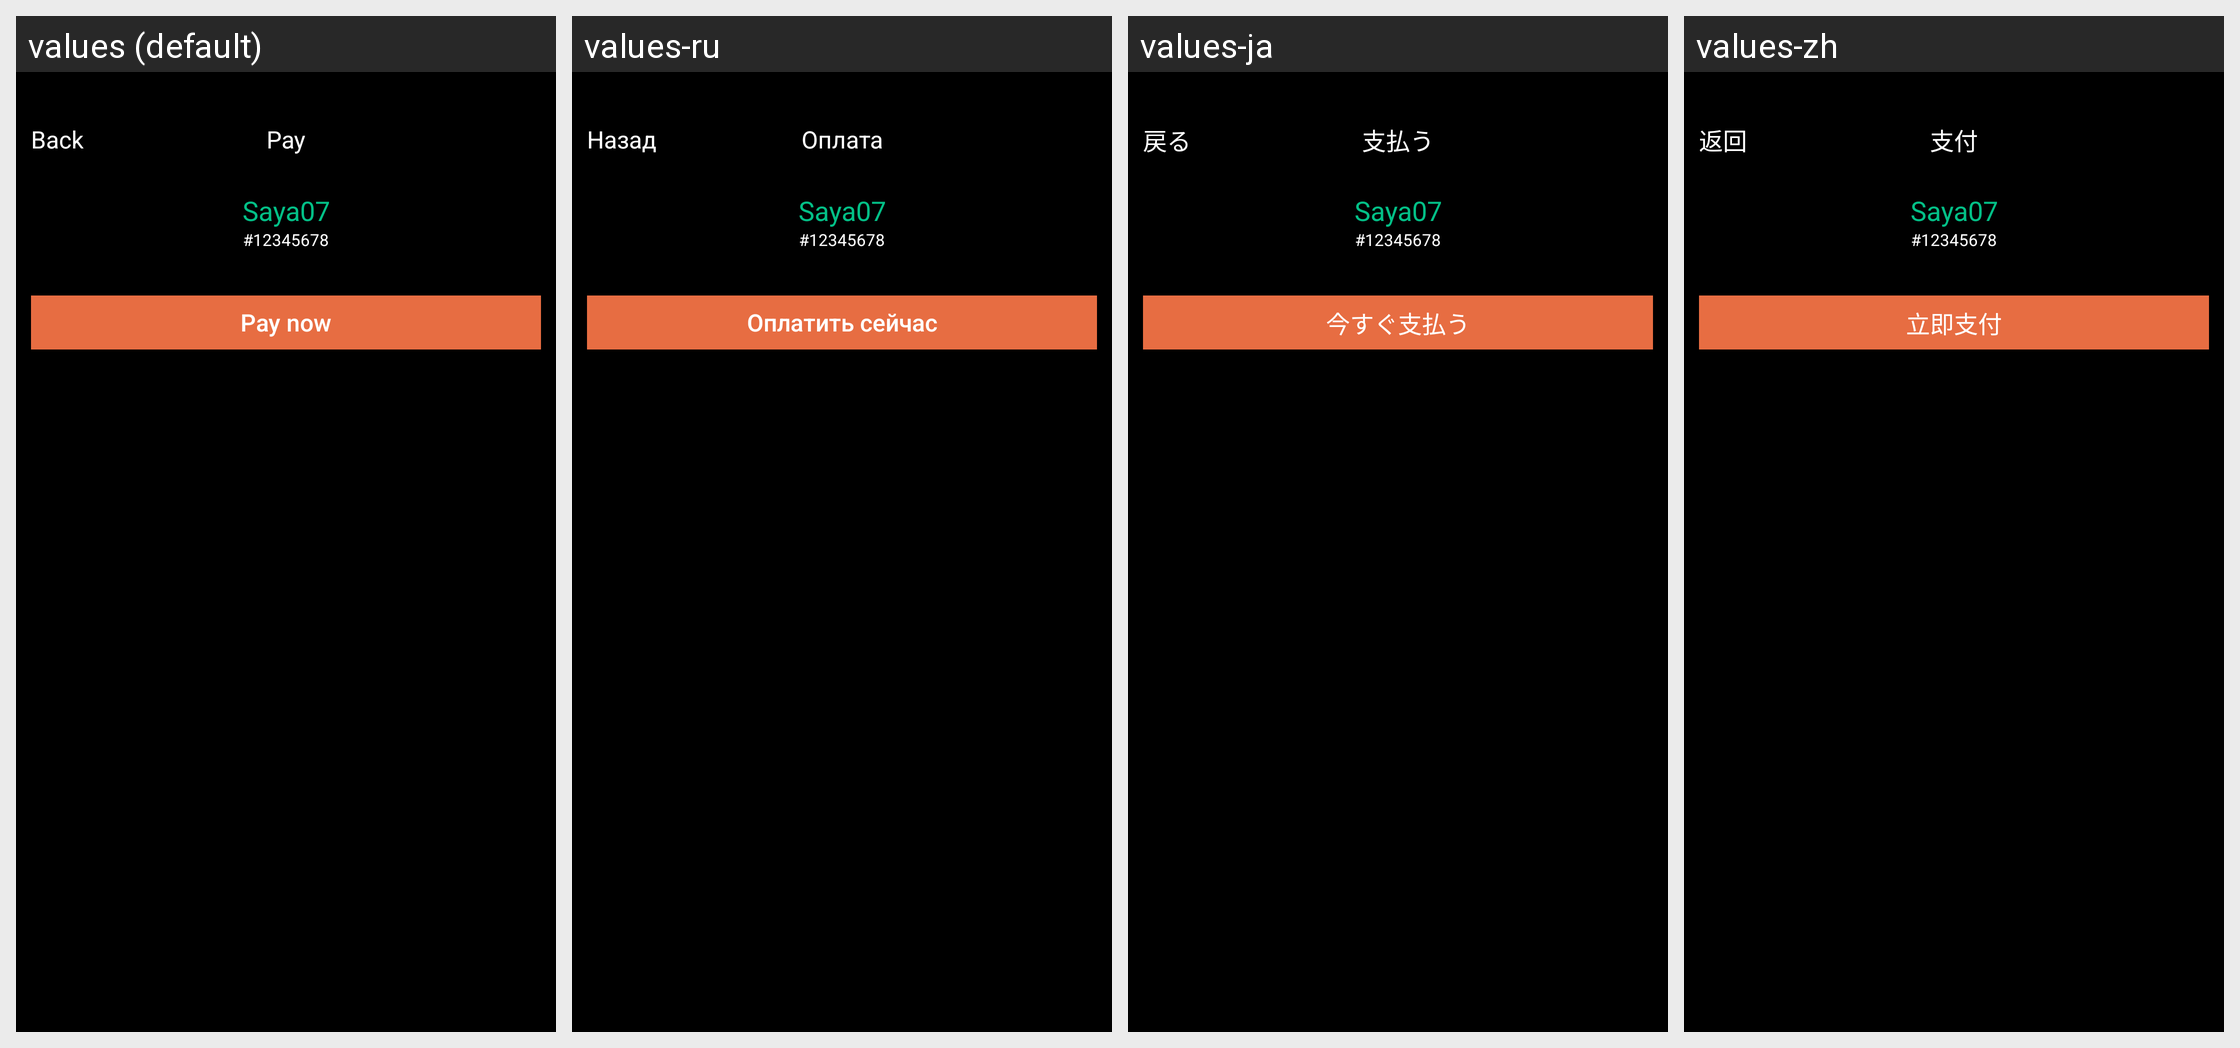

This grid shows one Android layout under several languages. Give, for every string resource on the screen, its name, the default text and each shown locale's text.
Android screen res/layout/activity_scan_result_transfer.xml rendered under 4 locales, left to right: values (default), values-ru, values-ja, values-zh. Device: Nexus 5 (rendered at 1080×1920; each locale shown at half size, 540×960, under a caption strip naming it); theme AppTheme.
Strings drawn on this screen, with the default value and each locale's value (text and hints the layout hard-codes, and strings that could not be matched under every locale, appear in the picture but are not listed):

kBtnBack
  values: Back
  values-ru: Назад
  values-ja: 戻る
  values-zh: 返回

kVcTitleQrScanResultPay
  values: Pay
  values-ru: Оплата
  values-ja: 支払う
  values-zh: 支付

kVcScanResultBtnPayNow
  values: Pay now
  values-ru: Оплатить сейчас
  values-ja: 今すぐ支払う
  values-zh: 立即支付
